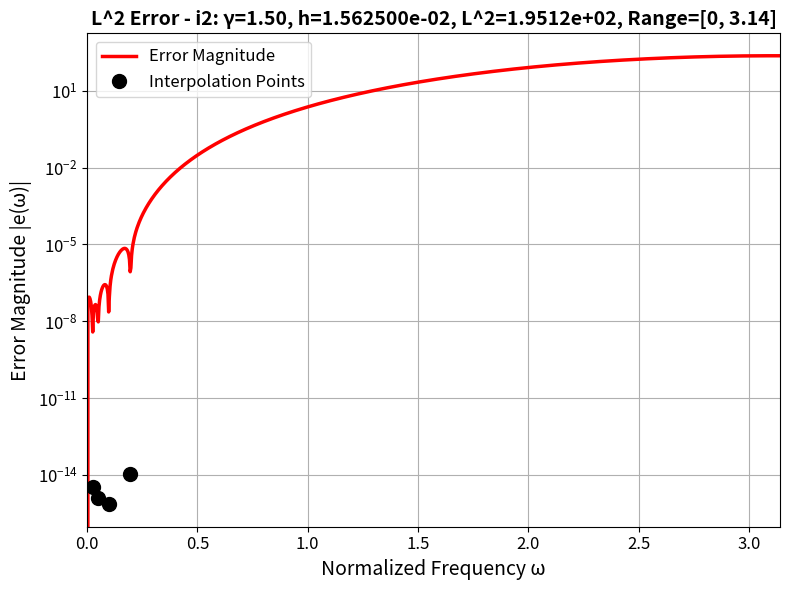

Python code for this plot:
import numpy as np
import matplotlib.pyplot as plt
import warnings


def solve_redu_inter_bdy_i2_h(gamma, h=None, x_points_inter=None, plot_flag=False):
    """
    Solve reduced interpolation problem for Weyl derivative boundary scheme i2 (7-point scheme).
    
    Input:
        gamma: fractional derivative order
        h: grid spacing (if provided, interpolation points will be auto-selected based on h)
        x_points_inter: interpolation points in frequency space [0, pi] (optional)
        plot_flag: if True, plot comparison and error figures (optional, default: False)
    
    Output:
        x_opt: optimized parameters [a1, a3, a4, a5, a6, a7, alpha, beta]
               (a2 eliminated, a2 = -(a1+a3+a4+a5+a6+a7))
        A: coefficient matrix
        b: right-hand side vector
        L2_error: L^2 error of the approximation (optional)
    """
    
    # Parameter validation and interpolation point selection
    if h is None and x_points_inter is None:
        raise ValueError('At least gamma and h (or x_points_inter) must be provided.')
    
    # Determine mode: check if second argument is h (scalar) or x_points_inter (vector)
    if h is not None:
        h_array = np.asarray(h)
        if h_array.ndim == 0 and 0 < h <= 1:  # scalar
            # Method: Scale by h to cover frequency range
            w_max = 2 * np.pi * h  # Maximum frequency for one period in [0,1)
            w_max = min(w_max, np.pi)  # Cap at Nyquist frequency
            
            # Select points covering [w_max/8, w_max] with good distribution
            # Boundary schemes need at least 4 points (8 parameters, 2 equations per point)
            if w_max > np.pi / 32:
                # For reasonable h, use scaled points
                x_points = np.array([
                    max(w_max / 8, np.pi / 128),  # Low frequency (but not too small)
                    w_max / 4,                     # Mid-low frequency
                    w_max / 2,                     # Mid frequency
                    min(w_max, np.pi / 4)          # High frequency (capped at pi/4 for stability)
                ])
            else:
                # For very small h, use fixed small points
                x_points = np.array([np.pi / 128, np.pi / 64, np.pi / 32, np.pi / 16])
            
            # Ensure points are in valid range and sorted
            x_points = np.clip(x_points, np.pi / 256, np.pi)  # Clamp to [pi/256, pi]
            x_points = np.sort(np.unique(x_points.flatten()))
            
            # Ensure we have at least 4 points (if some are too close, add more)
            if len(x_points) < 4:
                # Add more points if needed
                additional_points = np.linspace(np.pi / 128, min(w_max * 2, np.pi / 4), 4)
                x_points = np.sort(np.unique(np.concatenate([x_points, additional_points])))
                # Ensure at least 4 distinct points
                if len(x_points) < 4:
                    # Add evenly spaced points in valid range to reach 4
                    range_min = max(np.pi / 256, np.min(x_points))
                    range_max = min(np.pi, max(np.pi / 64, np.max(x_points)))
                    if range_max <= range_min:
                        range_max = range_min + np.pi / 32  # Ensure range is non-zero
                    additional_fill = np.linspace(range_min, range_max, 4)
                    x_points = np.sort(np.unique(np.concatenate([x_points, additional_fill])))
                # Ensure we keep at least 4 points
                if len(x_points) > 4:
                    x_points = x_points[:4]  # Keep first 4 if more than needed
            
        elif h_array.ndim > 0:  # vector (backward compatibility)
            # h is actually x_points_inter
            x_points_inter = h
            x_points = np.asarray(x_points_inter).flatten()  # Ensure 1D array
            x_points = np.sort(x_points)
            x_points = np.clip(x_points, 0, np.pi)
            
            if len(x_points) == 0 or len(x_points) < 4:
                raise ValueError('x_points_inter must have at least 4 points.')
        else:
            raise ValueError('h must be a positive scalar <= 1 (grid spacing) or a vector (x_points_inter).')
    else:
        x_points = None
    
    # If both h and x_points_inter are provided, x_points_inter takes precedence
    if x_points_inter is not None and len(x_points_inter) >= 4:
        x_points = np.asarray(x_points_inter).flatten()
        x_points = np.sort(x_points)
        x_points = np.clip(x_points, 0, np.pi)
    
    # Final validation
    if x_points is None or len(x_points) == 0 or len(x_points) < 4:
        raise ValueError('At least 4 interpolation points are required for boundary schemes.')
    
    # Check if points are too small (may cause ill-conditioning)
    min_x = np.min(x_points)
    if min_x < np.pi / 128:
        warnings.warn(f'Smallest interpolation point ({min_x:.6f}) is very small. This may cause ill-conditioning.',
                     UserWarning)
    
    n_points = len(x_points)
    n_eq = 2 * n_points  # each point gives real + imag equation
    n_var = 8  # [a1, a3, a4, a5, a6, a7, alpha, beta] (a2 eliminated, a2 = -(a1+a3+a4+a5+a6+a7))
    
    # Precompute trig constants
    s = np.sin(gamma * np.pi / 2)
    c = np.cos(gamma * np.pi / 2)
    
    # Target function (iw)^gamma
    def target_r(x):
        return c * x ** gamma
    
    def target_i(x):
        return s * x ** gamma
    
    # Define the basis functions (8 functions for boundary scheme i2)
    # a2 is eliminated: a2 = -(a1+a3+a4+a5+a6+a7)
    # Real parts
    def phi_r1(x):
        return np.cos(x) - 1  # a1: exp(-ix) - 1
    
    def phi_r2(x):
        return np.cos(x) - 1  # a3
    
    def phi_r3(x):
        return np.cos(2 * x) - 1  # a4
    
    def phi_r4(x):
        return np.cos(3 * x) - 1  # a5
    
    def phi_r5(x):
        return np.cos(4 * x) - 1  # a6
    
    def phi_r6(x):
        return np.cos(5 * x) - 1  # a7
    
    def phi_r7(x):
        return -2 * c * x ** gamma * np.cos(x)  # alpha
    
    def phi_r8(x):
        return -c * x ** gamma * np.cos(2 * x) + s * x ** gamma * np.sin(2 * x)  # beta
    
    # Imaginary parts
    def phi_i1(x):
        return -np.sin(x)  # a1: exp(-ix) - 1
    
    def phi_i2(x):
        return np.sin(x)  # a3
    
    def phi_i3(x):
        return np.sin(2 * x)  # a4
    
    def phi_i4(x):
        return np.sin(3 * x)  # a5
    
    def phi_i5(x):
        return np.sin(4 * x)  # a6
    
    def phi_i6(x):
        return np.sin(5 * x)  # a7
    
    def phi_i7(x):
        return -2 * s * x ** gamma * np.cos(x)  # alpha
    
    def phi_i8(x):
        return -s * x ** gamma * np.cos(2 * x) - c * x ** gamma * np.sin(2 * x)  # beta
    
    phi_r = [phi_r1, phi_r2, phi_r3, phi_r4, phi_r5, phi_r6, phi_r7, phi_r8]
    phi_i = [phi_i1, phi_i2, phi_i3, phi_i4, phi_i5, phi_i6, phi_i7, phi_i8]
    
    # Initialize matrix and vector
    A = np.zeros((n_eq, n_var))
    b = np.zeros(n_eq)
    
    # Fill in A and b: each point gives two equations (real and imaginary)
    for i in range(n_points):
        xi = x_points[i]
        # Real part
        A[2 * i, :] = [f(xi) for f in phi_r]
        b[2 * i] = target_r(xi)
        # Imag part
        A[2 * i + 1, :] = [f(xi) for f in phi_i]
        b[2 * i + 1] = target_i(xi)
    
    # Solve: use least-squares if overdetermined or underdetermined
    x_opt, residuals, rank, s_vals = np.linalg.lstsq(A, b, rcond=None)
    
    # Compute L^2 error on fine grid
    x_fine = np.linspace(0, np.pi, 1000)
    exact_real_fine = target_r(x_fine)
    exact_imag_fine = target_i(x_fine)
    
    num_real_fine = np.zeros_like(x_fine)
    num_imag_fine = np.zeros_like(x_fine)
    for k in range(n_var):
        num_real_fine = num_real_fine + x_opt[k] * phi_r[k](x_fine)
        num_imag_fine = num_imag_fine + x_opt[k] * phi_i[k](x_fine)
    
    # Compute L^2 error: sqrt(integral[0,pi] |exact - numerical|^2 dx)
    # where |exact - numerical|^2 = (real_err)^2 + (imag_err)^2
    err_real_fine = exact_real_fine - num_real_fine
    err_imag_fine = exact_imag_fine - num_imag_fine
    err_mag_sq = err_real_fine ** 2 + err_imag_fine ** 2
    
    # Integrate using trapezoidal rule
    dx_fine = np.pi / (len(x_fine) - 1)
    L2_error = np.sqrt(dx_fine * (np.sum(err_mag_sq) - 0.5 * (err_mag_sq[0] + err_mag_sq[-1])))
    
    # Plot L^2 error figure (only if plot_flag is true)
    if plot_flag:
        # Determine maximum frequency: omega/h where omega = 2*pi
        # Physical frequency range [0, 2*pi/h] in normalized frequency space
        if h is not None and np.isscalar(h) and 0 < h <= 1:
            omega_max = 2 * np.pi / h  # Physical frequency
            w_display = min(omega_max, np.pi)  # Normalized frequency, capped at pi
        else:
            omega_max = 2 * np.pi  # Default physical frequency
            w_display = np.pi  # Default normalized frequency
        
        # Create fine grid for plotting in range [0, w_display]
        x_plot = np.linspace(0, w_display, 1000)
        
        # Compute exact values
        exact_real = target_r(x_plot)
        exact_imag = target_i(x_plot)
        
        # Compute numerical approximation using basis functions
        num_real = np.zeros_like(x_plot)
        num_imag = np.zeros_like(x_plot)
        for k in range(n_var):
            num_real = num_real + x_opt[k] * phi_r[k](x_plot)
            num_imag = num_imag + x_opt[k] * phi_i[k](x_plot)
        
        # Compute error magnitude: |exact - numerical|
        err_real = exact_real - num_real
        err_imag = exact_imag - num_imag
        err_mag = np.sqrt(err_real ** 2 + err_imag ** 2)
        
        # Print L^2 error
        h_display = h if h is not None and np.isscalar(h) else 0
        print(f'Boundary i2 scheme: L^2 error = {L2_error:.6e} (gamma={gamma:.2f}, h={h_display:.6e})')
        
        # Plot L^2 error magnitude (only this figure)
        plt.figure(figsize=(8, 6))
        plt.semilogy(x_plot, err_mag, 'r-', linewidth=2.5, label='Error Magnitude')
        # Mark interpolation points
        x_points_in_range = x_points[x_points <= w_display]
        if len(x_points_in_range) > 0:
            err_mag_at_points = np.zeros_like(x_points_in_range)
            exact_real_points = target_r(x_points_in_range)
            exact_imag_points = target_i(x_points_in_range)
            num_real_points = np.zeros_like(x_points_in_range)
            num_imag_points = np.zeros_like(x_points_in_range)
            for k in range(n_var):
                num_real_points = num_real_points + x_opt[k] * phi_r[k](x_points_in_range)
                num_imag_points = num_imag_points + x_opt[k] * phi_i[k](x_points_in_range)
            err_mag_at_points = np.sqrt((exact_real_points - num_real_points) ** 2 +
                                       (exact_imag_points - num_imag_points) ** 2)
            plt.semilogy(x_points_in_range, err_mag_at_points, 'ko', markersize=10,
                        markerfacecolor='k', label='Interpolation Points')
        plt.xlabel('Normalized Frequency ω', fontsize=14)
        plt.ylabel('Error Magnitude |e(ω)|', fontsize=14)
        plt.title(f'L^2 Error - i2: γ={gamma:.2f}, h={h_display:.6e}, L^2={L2_error:.4e}, Range=[0, {w_display:.2f}]',
                 fontsize=14, fontweight='bold')
        plt.legend(loc='best', fontsize=12)
        plt.grid(True)
        plt.xlim([0, w_display])
        plt.tick_params(labelsize=12)
        plt.tight_layout()
        plt.show()
    
    return x_opt, A, b, L2_error


if __name__ == '__main__':
    # Example usage
    gamma = 1.5
    h = 1.0 / 64
    x_opt, A, b, L2_error = solve_redu_inter_bdy_i2_h(gamma, h, None, plot_flag=True)
    print(f"Optimized parameters: {x_opt}")
    print(f"L^2 error: {L2_error:.6e}")
